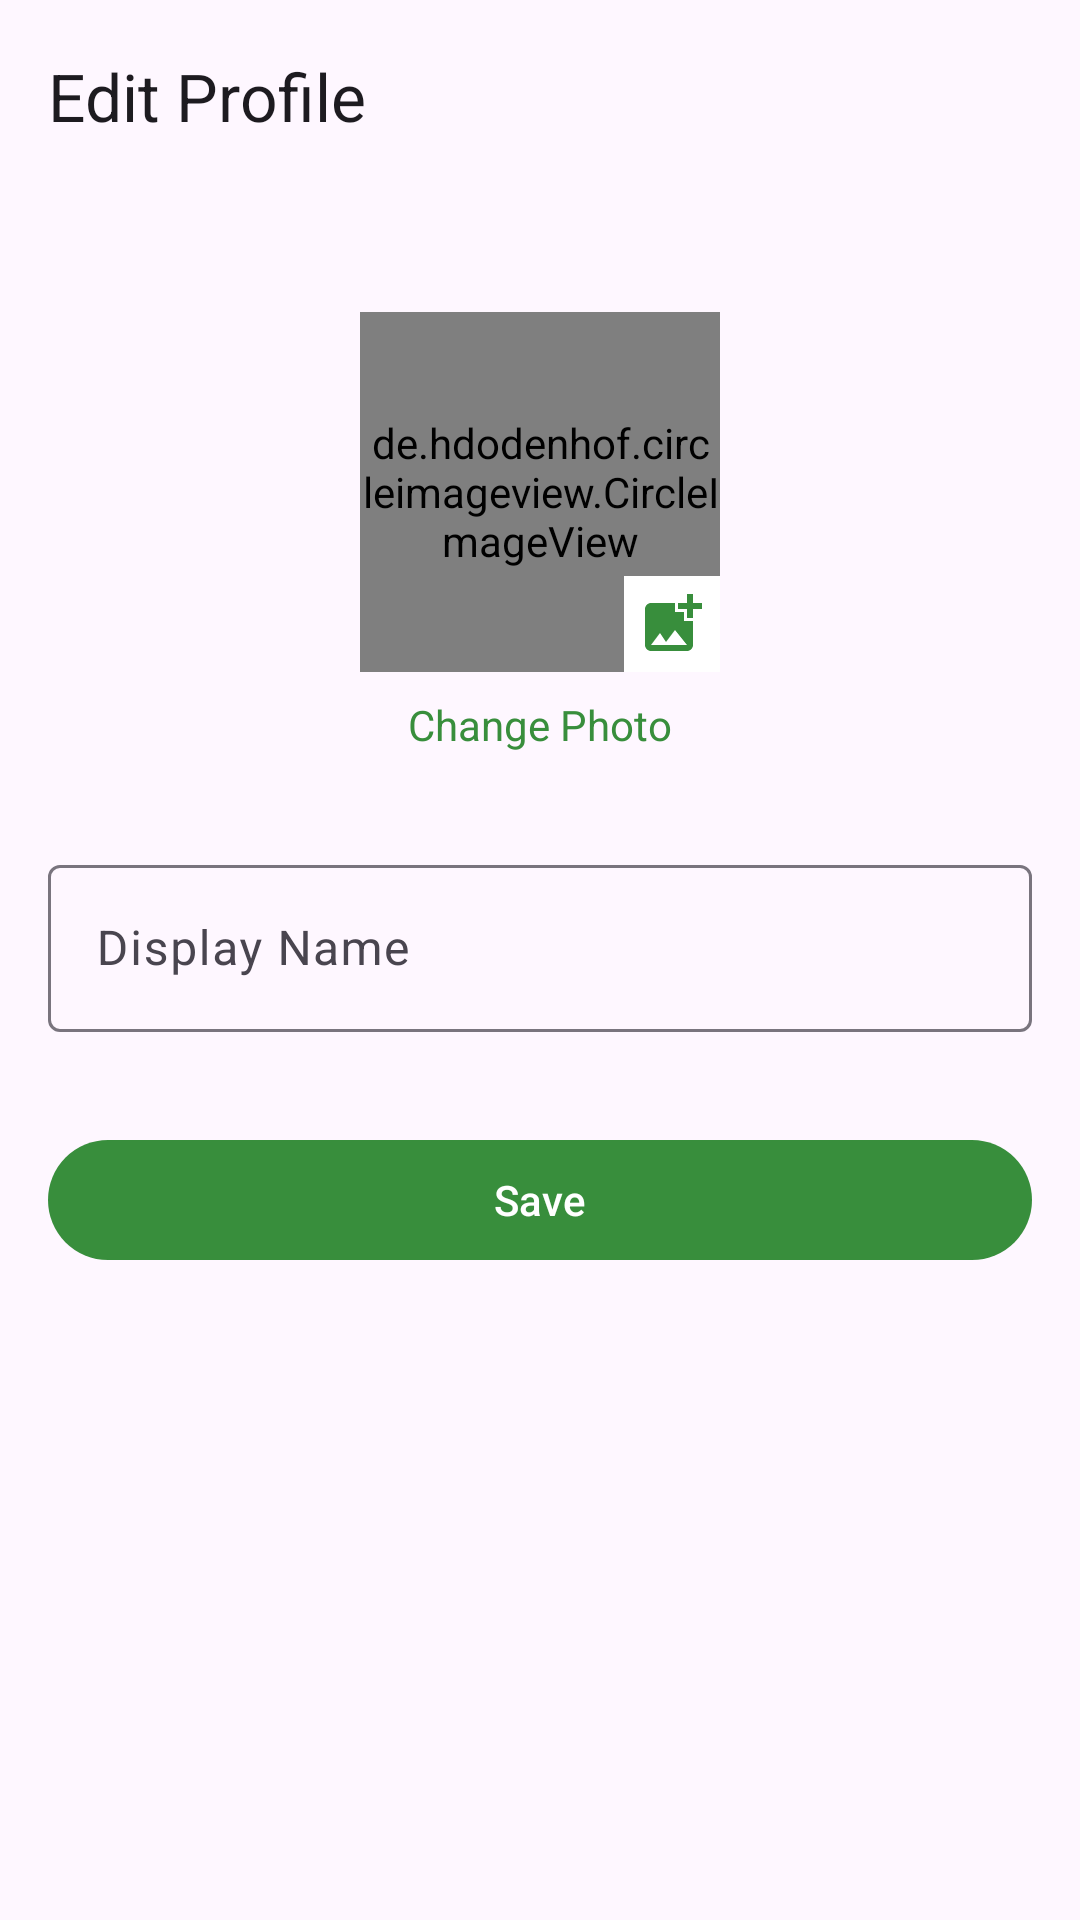

Layout XML and referenced resources for this Android screen:
<!-- AndroidManifest.xml: application theme Theme.Rebook -->
<!-- res/layout/fragment_edit_profile.xml -->
<?xml version="1.0" encoding="utf-8"?>

<LinearLayout xmlns:android="http://schemas.android.com/apk/res/android"
    xmlns:app="http://schemas.android.com/apk/res-auto"
    android:layout_width="match_parent"
    android:layout_height="match_parent"
    android:orientation="vertical">

    <com.google.android.material.appbar.AppBarLayout
        android:layout_width="match_parent"
        android:layout_height="wrap_content">

        <com.google.android.material.appbar.MaterialToolbar
            android:id="@+id/toolbar"
            android:layout_width="match_parent"
            android:layout_height="?attr/actionBarSize"
            app:title="Edit Profile"
            app:navigationIcon="@drawable/ic_arrow_back"
            app:navigationContentDescription="Back" />

    </com.google.android.material.appbar.AppBarLayout>

    <ScrollView
        android:layout_width="match_parent"
        android:layout_height="0dp"
        android:layout_weight="1"
        android:fillViewport="true">

        <androidx.constraintlayout.widget.ConstraintLayout
            android:layout_width="match_parent"
            android:layout_height="wrap_content"
            android:padding="16dp">

            <ProgressBar
                android:id="@+id/progress_bar"
                android:layout_width="wrap_content"
                android:layout_height="wrap_content"
                android:visibility="gone"
                android:elevation="10dp"
                app:layout_constraintTop_toTopOf="parent"
                app:layout_constraintBottom_toBottomOf="parent"
                app:layout_constraintStart_toStartOf="parent"
                app:layout_constraintEnd_toEndOf="parent" />

            <FrameLayout
                android:id="@+id/layout_profile_image"
                android:layout_width="120dp"
                android:layout_height="120dp"
                app:layout_constraintTop_toTopOf="parent"
                app:layout_constraintStart_toStartOf="parent"
                app:layout_constraintEnd_toEndOf="parent"
                android:layout_marginTop="24dp">

                <de.hdodenhof.circleimageview.CircleImageView
                    android:id="@+id/iv_profile_image"
                    android:layout_width="match_parent"
                    android:layout_height="match_parent"
                    android:src="@drawable/ic_person"
                    app:civ_border_width="2dp"
                    app:civ_border_color="@color/green_primary" />

                <ImageView
                    android:id="@+id/iv_camera_icon"
                    android:layout_width="32dp"
                    android:layout_height="32dp"
                    android:layout_gravity="bottom|end"
                    android:src="@drawable/ic_add_photo"
                    android:background="@color/white"
                    android:padding="4dp"
                    android:contentDescription="Change photo" />

            </FrameLayout>

            <TextView
                android:id="@+id/tv_change_photo"
                android:layout_width="wrap_content"
                android:layout_height="wrap_content"
                android:text="@string/label_change_photo"
                android:textSize="14sp"
                android:textColor="@color/green_primary"
                android:layout_marginTop="8dp"
                app:layout_constraintTop_toBottomOf="@id/layout_profile_image"
                app:layout_constraintStart_toStartOf="parent"
                app:layout_constraintEnd_toEndOf="parent" />

            <com.google.android.material.textfield.TextInputLayout
                android:id="@+id/til_display_name"
                style="@style/Widget.Material3.TextInputLayout.OutlinedBox"
                android:layout_width="0dp"
                android:layout_height="wrap_content"
                android:layout_marginTop="32dp"
                android:hint="@string/hint_display_name"
                app:layout_constraintTop_toBottomOf="@id/tv_change_photo"
                app:layout_constraintStart_toStartOf="parent"
                app:layout_constraintEnd_toEndOf="parent">

                <com.google.android.material.textfield.TextInputEditText
                    android:id="@+id/et_display_name"
                    android:layout_width="match_parent"
                    android:layout_height="wrap_content"
                    android:inputType="textPersonName"
                    android:maxLines="1" />

            </com.google.android.material.textfield.TextInputLayout>

            <com.google.android.material.button.MaterialButton
                android:id="@+id/btn_save"
                android:layout_width="0dp"
                android:layout_height="wrap_content"
                android:layout_marginTop="32dp"
                android:text="@string/btn_save"
                app:layout_constraintTop_toBottomOf="@id/til_display_name"
                app:layout_constraintStart_toStartOf="parent"
                app:layout_constraintEnd_toEndOf="parent" />

        </androidx.constraintlayout.widget.ConstraintLayout>

    </ScrollView>

</LinearLayout>
<!-- resources referenced by this layout -->
<resources>
  <color name="green_primary">#388E3C</color>
  <color name="white">#FFFFFFFF</color>
  <!-- drawable ic_add_photo (drawable) -->
  <?xml version="1.0" encoding="utf-8"?>
  
  <vector xmlns:android="http://schemas.android.com/apk/res/android"
      android:width="24dp"
      android:height="24dp"
      android:viewportWidth="24"
      android:viewportHeight="24"
      android:tint="@color/green_primary">
      <path
          android:fillColor="#000000"
          android:pathData="M19,7v2.99s-1.99,0.01 -2,0V7h-3s0.01,-1.99 0,-2h3V2h2v3h3v2H19zM16,11V8h-3V5H5c-1.1,0 -2,0.9 -2,2v12c0,1.1 0.9,2 2,2h12c1.1,0 2,-0.9 2,-2v-8H16zM5,19l3,-4 2,3 3,-4 4,5H5z"/>
  </vector>
  <!-- drawable ic_person (drawable) -->
  <vector xmlns:android="http://schemas.android.com/apk/res/android"
      android:width="24dp"
      android:height="24dp"
      android:viewportWidth="24"
      android:viewportHeight="24"
      android:tint="?attr/colorOnSurfaceVariant">
      <path
          android:fillColor="@android:color/white"
          android:pathData="M12,12c2.21,0 4,-1.79 4,-4s-1.79,-4 -4,-4-4,1.79 -4,4 1.79,4 4,4zM12,14c-2.67,0 -8,1.34 -8,4v2h16v-2c0,-2.66 -5.33,-4 -8,-4z" />
  </vector>
  <string name="btn_save">Save</string>
  <string name="hint_display_name">Display Name</string>
  <string name="label_change_photo">Change Photo</string>
  <style name="Theme.Rebook" parent="Base.Theme.Rebook" />
  <style name="Base.Theme.Rebook" parent="Theme.Material3.DayNight.NoActionBar">
          <item name="colorPrimary">@color/green_primary</item>
          <item name="colorPrimaryVariant">@color/green_primary_variant</item>
          <item name="colorSecondary">@color/blue_secondary</item>
          <item name="colorSecondaryVariant">@color/blue_secondary_variant</item>
          <item name="colorError">@color/error_red</item>
          <item name="colorOnPrimary">@color/on_primary</item>
      </style>
  <color name="green_primary_variant">#1B5E20</color>
  <color name="blue_secondary">#1976D2</color>
  <color name="blue_secondary_variant">#0D47A1</color>
  <color name="error_red">#D32F2F</color>
  <color name="on_primary">#FFFFFF</color>
</resources>
